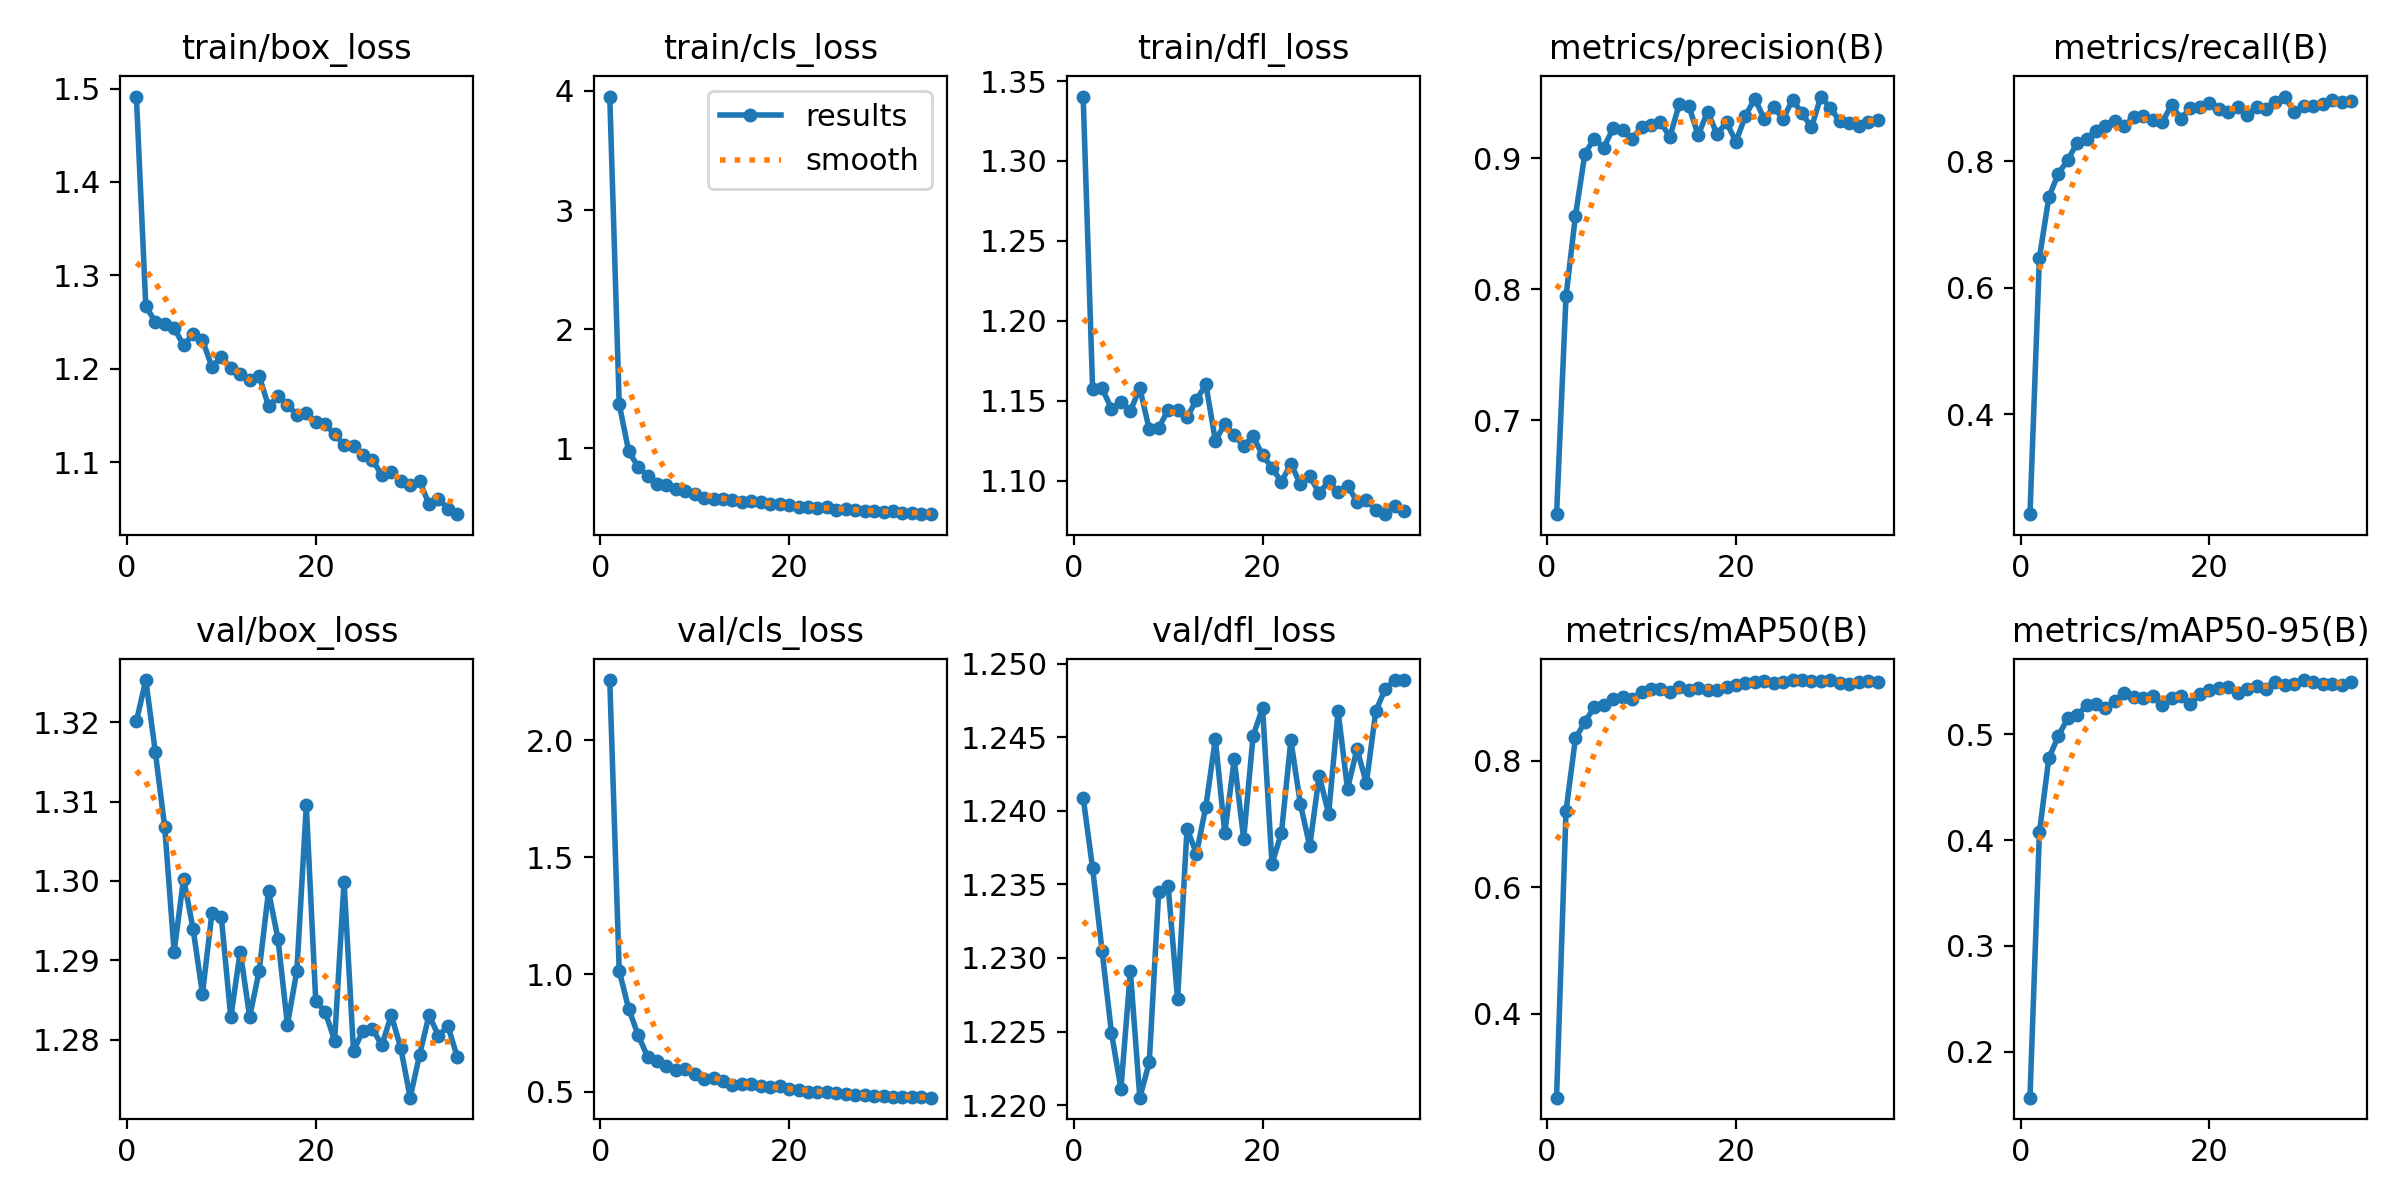

Data behind this chart, as committed beside it:
epoch, train/box_loss, train/cls_loss, train/dfl_loss, metrics/precision(B), metrics/recall(B), metrics/mAP50(B), metrics/mAP50-95(B), val/box_loss, val/cls_loss, val/dfl_loss, lr/pg0, lr/pg1, lr/pg2
1, 1.492, 3.953, 1.34, 0.6281, 0.2416, 0.2678, 0.1566, 1.32, 2.257, 1.241, 8.138e-05, 8.138e-05, 8.138e-05
2, 1.267, 1.369, 1.158, 0.7947, 0.6473, 0.7205, 0.4072, 1.325, 1.015, 1.236, 0.0001612, 0.0001612, 0.0001612
3, 1.25, 0.976, 1.158, 0.8562, 0.7435, 0.835, 0.4773, 1.316, 0.8537, 1.23, 0.0002362, 0.0002362, 0.0002362
4, 1.248, 0.8423, 1.145, 0.9037, 0.7807, 0.8609, 0.4982, 1.307, 0.7415, 1.225, 0.0002864, 0.0002864, 0.0002864
5, 1.244, 0.7672, 1.149, 0.9151, 0.8021, 0.8847, 0.5151, 1.291, 0.6488, 1.221, 0.0002776, 0.0002776, 0.0002776
6, 1.225, 0.6982, 1.144, 0.9083, 0.8298, 0.8878, 0.5179, 1.3, 0.6282, 1.229, 0.0002687, 0.0002687, 0.0002687
7, 1.237, 0.6883, 1.158, 0.9231, 0.8359, 0.8967, 0.5272, 1.294, 0.6092, 1.22, 0.0002599, 0.0002599, 0.0002599
8, 1.231, 0.6573, 1.132, 0.9219, 0.8482, 0.9, 0.5281, 1.286, 0.5926, 1.223, 0.000251, 0.000251, 0.000251
9, 1.202, 0.6374, 1.133, 0.9151, 0.8554, 0.8975, 0.5245, 1.296, 0.5953, 1.234, 0.0002422, 0.0002422, 0.0002422
10, 1.213, 0.6135, 1.144, 0.9242, 0.8636, 0.9082, 0.5311, 1.295, 0.5738, 1.235, 0.0002333, 0.0002333, 0.0002333
11, 1.201, 0.5845, 1.144, 0.9259, 0.8561, 0.9127, 0.5392, 1.283, 0.5527, 1.227, 0.0002245, 0.0002245, 0.0002245
12, 1.195, 0.5718, 1.14, 0.9281, 0.8708, 0.9127, 0.5355, 1.291, 0.5589, 1.239, 0.0002156, 0.0002156, 0.0002156
13, 1.188, 0.5724, 1.151, 0.9163, 0.8718, 0.9084, 0.5346, 1.283, 0.5455, 1.237, 0.0002068, 0.0002068, 0.0002068
14, 1.192, 0.562, 1.16, 0.9417, 0.8664, 0.9159, 0.5359, 1.289, 0.5294, 1.24, 0.0001979, 0.0001979, 0.0001979
15, 1.16, 0.5445, 1.125, 0.9402, 0.8619, 0.9114, 0.5275, 1.299, 0.531, 1.245, 0.000189, 0.000189, 0.000189
16, 1.171, 0.5535, 1.135, 0.9178, 0.8894, 0.9146, 0.534, 1.293, 0.53, 1.238, 0.0001802, 0.0001802, 0.0001802
17, 1.161, 0.5438, 1.129, 0.9358, 0.8677, 0.912, 0.5362, 1.282, 0.5221, 1.244, 0.0001713, 0.0001713, 0.0001713
18, 1.151, 0.5292, 1.122, 0.9185, 0.885, 0.9111, 0.5285, 1.289, 0.5173, 1.238, 0.0001625, 0.0001625, 0.0001625
19, 1.153, 0.5301, 1.128, 0.9275, 0.8862, 0.9163, 0.5375, 1.31, 0.5235, 1.245, 0.0001536, 0.0001536, 0.0001536
20, 1.143, 0.5259, 1.116, 0.9129, 0.8923, 0.9193, 0.5419, 1.285, 0.5122, 1.247, 0.0001448, 0.0001448, 0.0001448
21, 1.141, 0.5075, 1.108, 0.9325, 0.8824, 0.9232, 0.5435, 1.284, 0.5048, 1.236, 0.0001359, 0.0001359, 0.0001359
22, 1.13, 0.5084, 1.099, 0.9458, 0.8781, 0.9241, 0.545, 1.28, 0.4984, 1.238, 0.0001271, 0.0001271, 0.0001271
23, 1.119, 0.5015, 1.111, 0.93, 0.8864, 0.9259, 0.5385, 1.3, 0.5, 1.245, 0.0001182, 0.0001182, 0.0001182
24, 1.117, 0.503, 1.098, 0.9391, 0.8736, 0.9219, 0.543, 1.279, 0.4981, 1.24, 0.0001094, 0.0001094, 0.0001094
25, 1.107, 0.4848, 1.103, 0.9303, 0.8855, 0.9238, 0.5457, 1.281, 0.4936, 1.238, 0.0001005, 0.0001005, 0.0001005
26, 1.103, 0.4893, 1.092, 0.9449, 0.8825, 0.9269, 0.5426, 1.281, 0.4915, 1.242, 9.1664e-05, 9.1664e-05, 9.1664e-05
27, 1.086, 0.4838, 1.1, 0.9345, 0.8947, 0.927, 0.5493, 1.279, 0.4861, 1.24, 8.2811e-05, 8.2811e-05, 8.2811e-05
28, 1.089, 0.4717, 1.093, 0.9238, 0.9028, 0.9254, 0.546, 1.283, 0.4848, 1.247, 7.3957e-05, 7.3957e-05, 7.3957e-05
29, 1.08, 0.4746, 1.097, 0.9473, 0.8779, 0.9253, 0.5471, 1.279, 0.4826, 1.242, 6.5104e-05, 6.5104e-05, 6.5104e-05
30, 1.075, 0.4675, 1.087, 0.9385, 0.8881, 0.927, 0.5511, 1.273, 0.4787, 1.244, 5.6251e-05, 5.6251e-05, 5.6251e-05
31, 1.08, 0.4702, 1.088, 0.9285, 0.8886, 0.922, 0.5496, 1.278, 0.4752, 1.242, 4.7397e-05, 4.7397e-05, 4.7397e-05
32, 1.055, 0.4552, 1.082, 0.9273, 0.8915, 0.9203, 0.5473, 1.283, 0.4754, 1.247, 3.8544e-05, 3.8544e-05, 3.8544e-05
33, 1.061, 0.4547, 1.079, 0.9248, 0.8967, 0.9233, 0.5476, 1.28, 0.4768, 1.248, 2.969e-05, 2.969e-05, 2.969e-05
34, 1.05, 0.4509, 1.084, 0.9277, 0.8945, 0.9255, 0.5467, 1.282, 0.4748, 1.249, 2.0837e-05, 2.0837e-05, 2.0837e-05
35, 1.044, 0.4455, 1.081, 0.9293, 0.8957, 0.9238, 0.5488, 1.278, 0.4737, 1.249, 1.1983e-05, 1.1983e-05, 1.1983e-05
